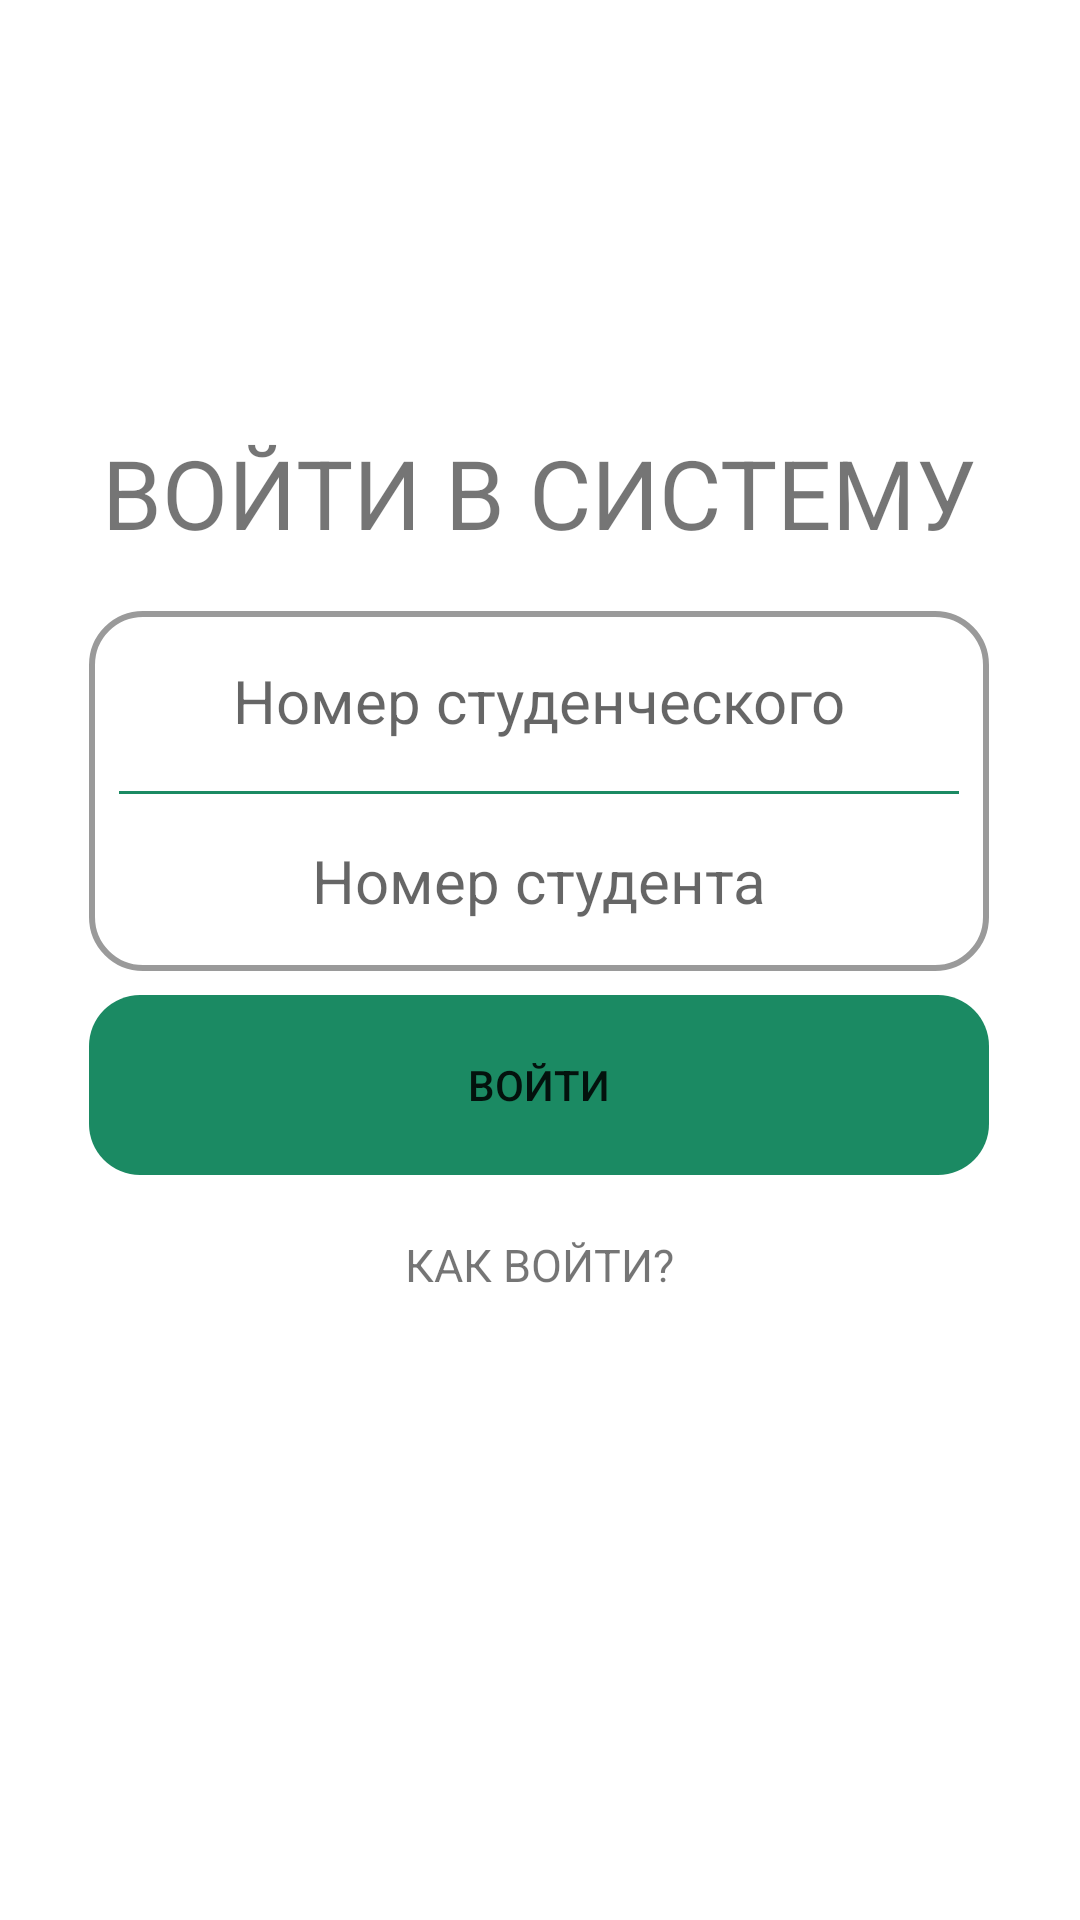

Reconstruct the res/layout file that produces this screen, plus the resources it refers to.
<!-- AndroidManifest.xml: application theme Theme.MyApplication -->
<!-- res/layout/registration.xml -->
<?xml version="1.0" encoding="utf-8"?>
<androidx.constraintlayout.widget.ConstraintLayout xmlns:android="http://schemas.android.com/apk/res/android"
    xmlns:app="http://schemas.android.com/apk/res-auto"
    xmlns:tools="http://schemas.android.com/tools"
    android:layout_width="match_parent"
    android:layout_height="match_parent">


    <androidx.constraintlayout.widget.ConstraintLayout
        android:id="@+id/constraintLayout"
        android:layout_width="300dp"
        android:layout_height="120dp"
        android:layout_marginStart="55dp"
        android:layout_marginEnd="56dp"
        android:layout_marginBottom="8dp"
        android:background="@drawable/border_pass"
        app:layout_constraintBottom_toTopOf="@+id/registration_enter"
        app:layout_constraintEnd_toEndOf="parent"
        app:layout_constraintStart_toStartOf="parent"
        app:layout_constraintTop_toBottomOf="@+id/registration_log_in">

        <EditText
            android:id="@+id/registration_student_number"
            android:layout_width="280dp"
            android:layout_height="60dp"
            android:layout_marginStart="10dp"
            android:layout_marginEnd="10dp"
            android:background="@drawable/registration_border_bottom"
            android:ems="10"
            android:hint="@string/registration_student_number"
            android:textSize="20sp"
            android:gravity="center"
            app:layout_constraintBottom_toTopOf="@+id/registration_student_personal_number"
            app:layout_constraintEnd_toEndOf="parent"
            app:layout_constraintStart_toStartOf="parent"
            app:layout_constraintTop_toTopOf="parent" />

        <EditText
            android:id="@+id/registration_student_personal_number"
            android:layout_width="280dp"
            android:layout_height="60dp"
            android:layout_marginStart="10dp"
            android:layout_marginEnd="10dp"
            android:background="@drawable/registration_border_top"
            android:ems="10"
            android:textSize="20sp"
            android:gravity="center"
            android:hint="@string/registration_student_personal_number"
            app:layout_constraintBottom_toBottomOf="parent"
            app:layout_constraintEnd_toEndOf="parent"
            app:layout_constraintStart_toStartOf="parent"
            app:layout_constraintTop_toBottomOf="@+id/registration_student_number" />

    </androidx.constraintlayout.widget.ConstraintLayout>

    <Button
        android:id="@+id/registration_enter"
        android:layout_width="300dp"
        android:layout_height="60dp"
        android:layout_marginStart="55dp"
        android:layout_marginEnd="56dp"
        android:layout_marginBottom="11dp"
        android:background="@drawable/registration"
        android:text="@string/registration_enter"
        app:backgroundTint="@color/green"
        app:layout_constraintBottom_toTopOf="@+id/registration_cannot_enter"
        app:layout_constraintEnd_toEndOf="parent"
        app:layout_constraintStart_toStartOf="parent"
        app:layout_constraintTop_toBottomOf="@+id/constraintLayout" />

    <TextView
        android:id="@+id/registration_cannot_enter"
        android:layout_width="152dp"
        android:layout_height="38dp"
        android:layout_marginStart="129dp"
        android:layout_marginEnd="130dp"
        android:layout_marginBottom="326dp"
        android:gravity="center"
        android:text="@string/registration_cannot_enter"
        android:textSize="15sp"
        app:layout_constraintBottom_toBottomOf="parent"
        app:layout_constraintEnd_toEndOf="parent"
        app:layout_constraintStart_toStartOf="parent"
        app:layout_constraintTop_toBottomOf="@+id/registration_enter" />

    <TextView
        android:id="@+id/registration_log_in"
        android:layout_width="wrap_content"
        android:layout_height="wrap_content"
        android:layout_marginStart="59dp"
        android:layout_marginTop="269dp"
        android:layout_marginEnd="60dp"
        android:layout_marginBottom="18dp"
        android:text="@string/registration_log_in"
        android:textSize="32sp"
        app:layout_constraintBottom_toTopOf="@+id/constraintLayout"
        app:layout_constraintEnd_toEndOf="parent"
        app:layout_constraintStart_toStartOf="parent"
        app:layout_constraintTop_toTopOf="parent" />


</androidx.constraintlayout.widget.ConstraintLayout>
<!-- resources referenced by this layout -->
<resources>
  <color name="green">#1B8A63</color>
  <!-- drawable border_pass (drawable) -->
  <?xml version="1.0" encoding="utf-8"?>
  <shape xmlns:android="http://schemas.android.com/apk/res/android" android:shape="rectangle">
      <solid android:color="@color/white"/>
      <stroke android:width="2dp" android:color="@color/border_pass"/>
      <corners
          android:bottomRightRadius="17dp"
          android:bottomLeftRadius="17dp"
          android:topLeftRadius="17dp"
          android:topRightRadius="17dp" />
  </shape>
  <!-- drawable registration (drawable) -->
  <?xml version="1.0" encoding="utf-8"?>
  <shape xmlns:android="http://schemas.android.com/apk/res/android" android:shape="rectangle">
  
      <corners
          android:bottomRightRadius="17dp"
          android:bottomLeftRadius="17dp"
          android:topLeftRadius="17dp"
          android:topRightRadius="17dp" />
  </shape>
  <!-- drawable registration_border_top (drawable) -->
  <?xml version="1.0" encoding="utf-8" ?>
  <layer-list xmlns:android="http://schemas.android.com/apk/res/android" >
      <item android:gravity="top">
          <shape>
              <size android:height="1dp" />
              <solid android:color="@color/green" />
          </shape>
      </item>
  </layer-list>
  <string name="registration_cannot_enter">КАК ВОЙТИ?</string>
  <string name="registration_enter">ВОЙТИ</string>
  <string name="registration_log_in">ВОЙТИ В СИСТЕМУ</string>
  <string name="registration_student_number">Номер студенческого</string>
  <string name="registration_student_personal_number">Номер студента</string>
  <style name="Theme.MyApplication" parent="Theme.MaterialComponents.Light.NoActionBar">
          
          <item name="android:statusBarColor">@color/black</item>
      </style>
  <color name="white">#FFFFFFFF</color>
  <color name="border_pass">#9A9A9A</color>
  <color name="black">#FF000000</color>
</resources>
